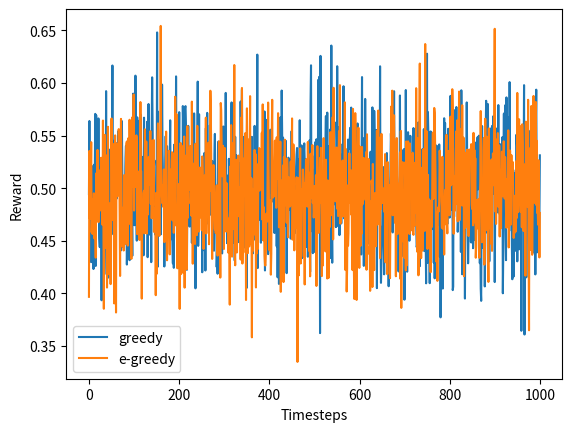

The script that saved this image:
import numpy as np
import matplotlib.pyplot as plt
import random


class GaussianBandit:
    def __init__(self):
        self._arm_means = np.random.uniform(0., 1., 10)  # Sample some means
        self.n_arms = len(self._arm_means)
        self.rewards = []
        self.total_played = 0

    def reset(self):
        self.rewards = []
        self.total_played = 0

    def play_arm(self, a):
        reward = np.random.normal(self._arm_means[a], 1.)  # Use sampled mean and covariance of 1.
        self.total_played += 1
        self.rewards.append(reward)
        return reward


def greedy(bandit, timesteps):
    rewards = np.zeros(bandit.n_arms)
    n_plays = np.zeros(bandit.n_arms)
    Q = np.zeros(bandit.n_arms)
    possible_arms = range(bandit.n_arms)
    print(possible_arms)

    # TODO: init variables (rewards, n_plays, Q) by playing each arm once


    # Main loop
    while bandit.total_played < timesteps:
        # This example shows how to play a random arm:
        a = random.choice(possible_arms)
        reward_for_a = bandit.play_arm(a)
        # TODO: instead do greedy action selection
        # TODO: update the variables (rewards, n_plays, Q) for the selected arm


def epsilon_greedy(bandit, timesteps):
    # TODO: epsilon greedy action selection (you can copy your code for greedy as a starting point)
    while bandit.total_played < timesteps:
        reward_for_a = bandit.play_arm(0)  # Just play arm 0 as placeholder


def main():
    n_episodes = 500  # TODO: set to 10000 to decrease noise in plot
    n_timesteps = 1000
    rewards_greedy = np.zeros(n_timesteps)
    rewards_egreedy = np.zeros(n_timesteps)

    for i in range(n_episodes):
        if i % 100 == 0:
            print ("current episode: " + str(i))

        b = GaussianBandit()  # initializes a random bandit
        greedy(b, n_timesteps)
        rewards_greedy += b.rewards

        b.reset()  # reset the bandit before running epsilon_greedy
        epsilon_greedy(b, n_timesteps)
        rewards_egreedy += b.rewards

    rewards_greedy /= n_episodes
    rewards_egreedy /= n_episodes
    plt.plot(rewards_greedy, label="greedy")
    print("Total reward of greedy strategy averaged over " + str(n_episodes) + " episodes: " + str(np.sum(rewards_greedy)))
    plt.plot(rewards_egreedy, label="e-greedy")
    print("Total reward of epsilon greedy strategy averaged over " + str(n_episodes) + " episodes: " + str(np.sum(rewards_egreedy)))
    plt.legend()
    plt.xlabel("Timesteps")
    plt.ylabel("Reward")
    plt.savefig('bandit_strategies.eps')
    plt.show()


if __name__ == "__main__":
    main()
